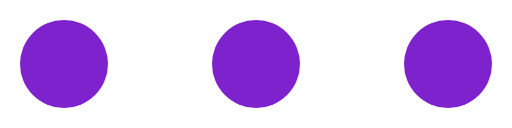
t = 0.00 s
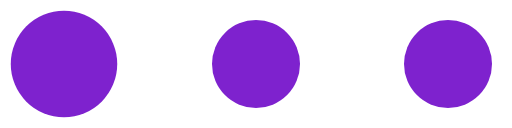
t = 0.18 s
t = 0.35 s: frame unchanged from t = 0.00 s, image omitted
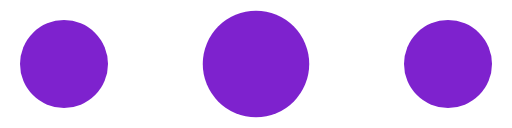
t = 0.53 s
t = 0.70 s: frame unchanged from t = 0.00 s, image omitted
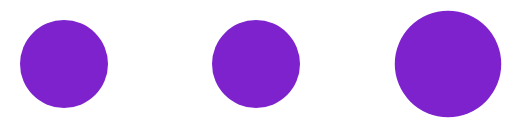
t = 0.88 s

The animated SVG that drew these frames (rendered in a browser with its animation timeline set to each time). Animation: 3 SMIL elements (animateTransform=3); one cycle of 1.05 s, repeats indefinitely.

<?xml version="1.0" encoding="UTF-8" standalone="no"?><svg xmlns:svg="http://www.w3.org/2000/svg" xmlns="http://www.w3.org/2000/svg" xmlns:xlink="http://www.w3.org/1999/xlink" version="1.0" width="256px" height="64px" viewBox="0 0 128 32" xml:space="preserve"><circle fill="#7e22ce" cx="0" cy="0" r="11" transform="translate(16 16)"><animateTransform attributeName="transform" type="scale" additive="sum" values="1;1.42;1;1;1;1;1;1;1;1" dur="1050ms" repeatCount="indefinite"></animateTransform></circle><circle fill="#7e22ce" cx="0" cy="0" r="11" transform="translate(64 16)"><animateTransform attributeName="transform" type="scale" additive="sum" values="1;1;1;1;1.42;1;1;1;1;1" dur="1050ms" repeatCount="indefinite"></animateTransform></circle><circle fill="#7e22ce" cx="0" cy="0" r="11" transform="translate(112 16)"><animateTransform attributeName="transform" type="scale" additive="sum" values="1;1;1;1;1;1;1;1.42;1;1" dur="1050ms" repeatCount="indefinite"></animateTransform></circle></svg>
